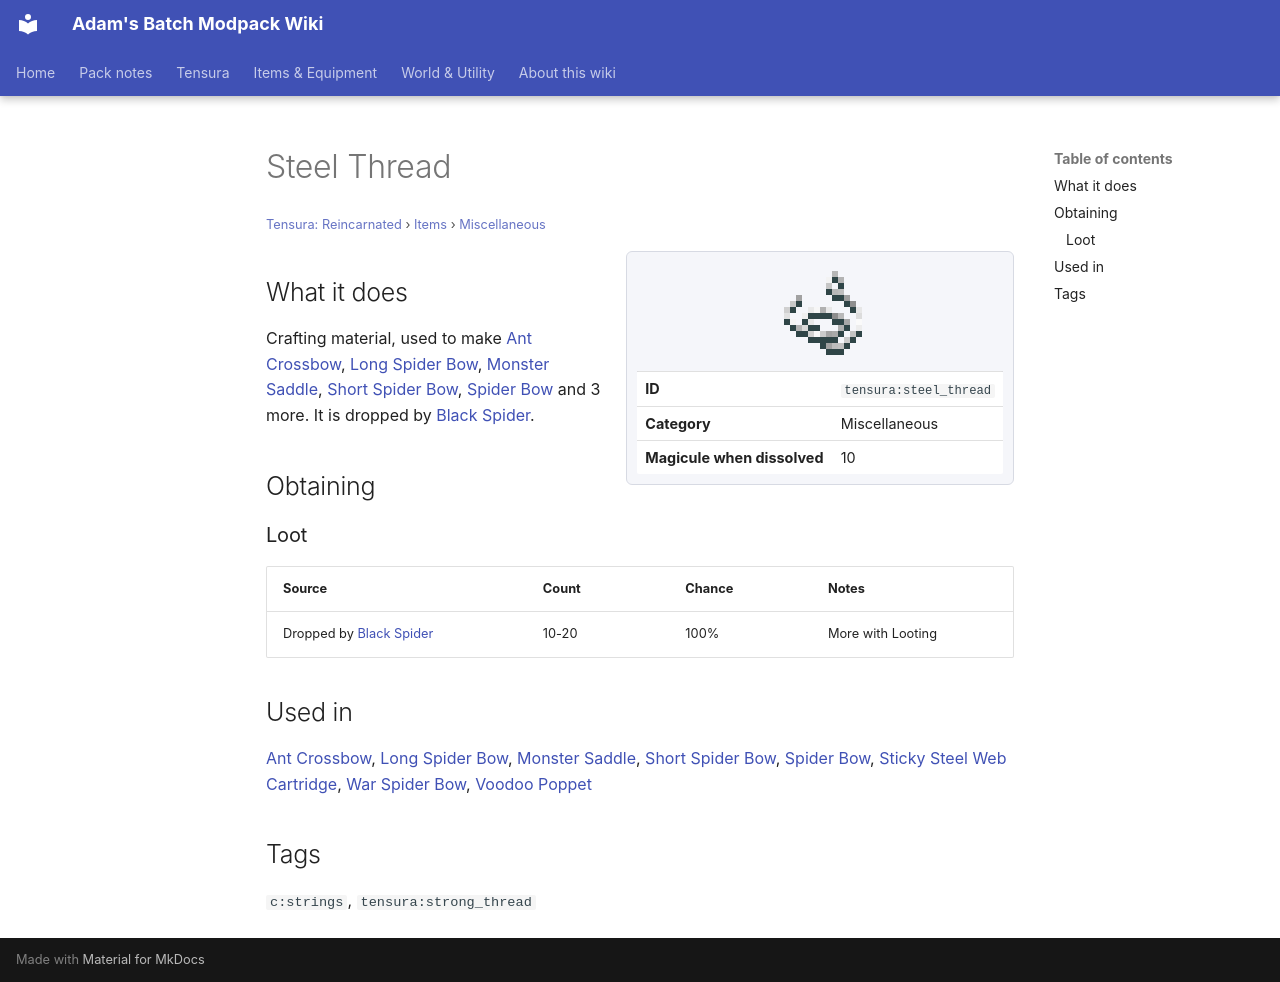

repository: Proteus-Nell/Adams-Batch-MC-Modpack-Wiki · page: tensura-reincarnated/items/miscellaneous/steel-thread/index.html · generator: mkdocs

# Steel Thread

<small>[Tensura: Reincarnated](../../index.md) &rsaquo; [Items](../index.md) &rsaquo; [Miscellaneous](index.md)</small>

<div class="infobox" markdown>

![Steel Thread](../../../assets/icons/tensura/item/steel_thread.png)

| | |
|---|---|
| **ID** | `tensura:steel_thread` |
| **Category** | Miscellaneous |
| **Magicule when dissolved** | 10 |

</div>

## What it does

Crafting material, used to make [Ant Crossbow](../weapons/ant-crossbow.md), [Long Spider Bow](../weapons/long-spider-bow.md), [Monster Saddle](monster-saddle.md), [Short Spider Bow](../weapons/short-spider-bow.md), [Spider Bow](../weapons/spider-bow.md) and 3 more. It is dropped by [Black Spider](../../mobs/black-spider.md).

## Obtaining

### Loot

| Source | Count | Chance | Notes |
|---|---|---|---|
| Dropped by [Black Spider](../../mobs/black-spider.md) | 10-20 | 100% | More with Looting |

## Used in

[Ant Crossbow](../weapons/ant-crossbow.md), [Long Spider Bow](../weapons/long-spider-bow.md), [Monster Saddle](monster-saddle.md), [Short Spider Bow](../weapons/short-spider-bow.md), [Spider Bow](../weapons/spider-bow.md), [Sticky Steel Web Cartridge](sticky-steel-web-cartridge.md), [War Spider Bow](../weapons/war-spider-bow.md), [Voodoo Poppet](../../../corail-tombstone/items/miscellaneous/voodoo-poppet.md)

## Tags

`c:strings`, `tensura:strong_thread`
